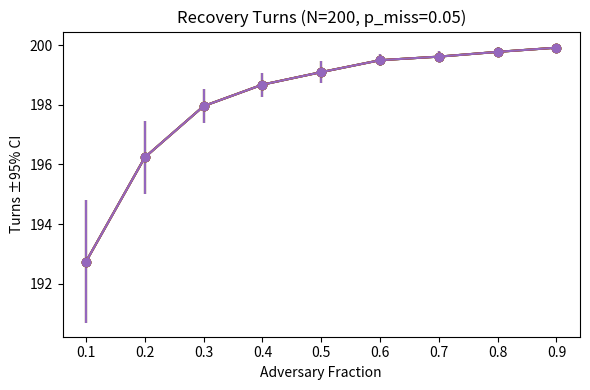
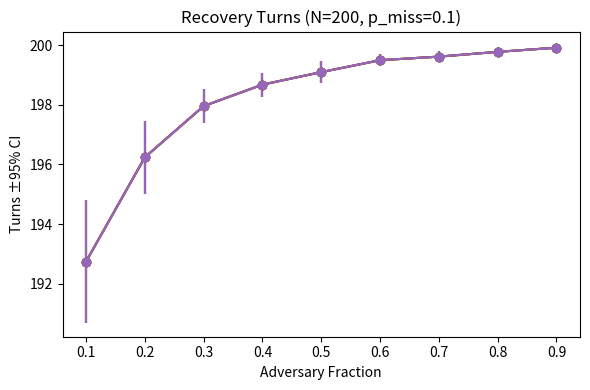
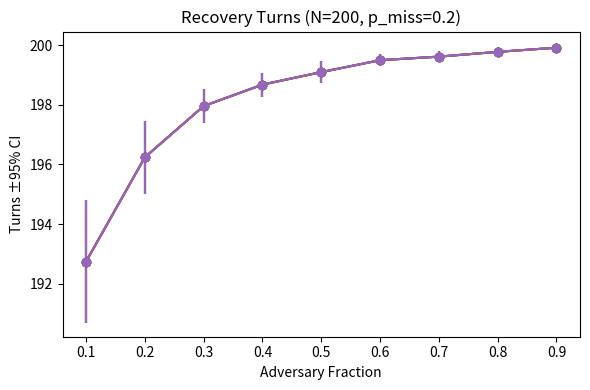
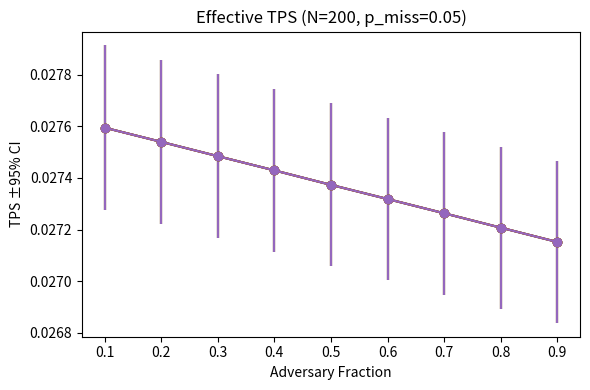
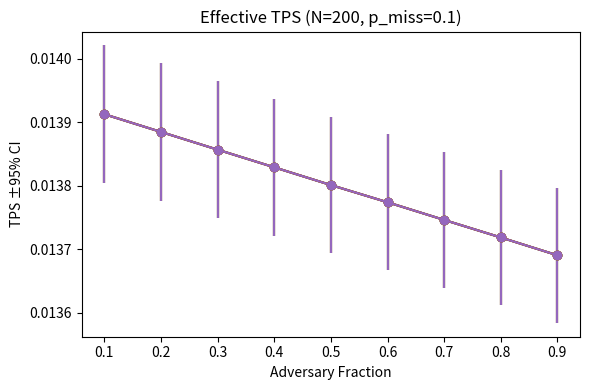
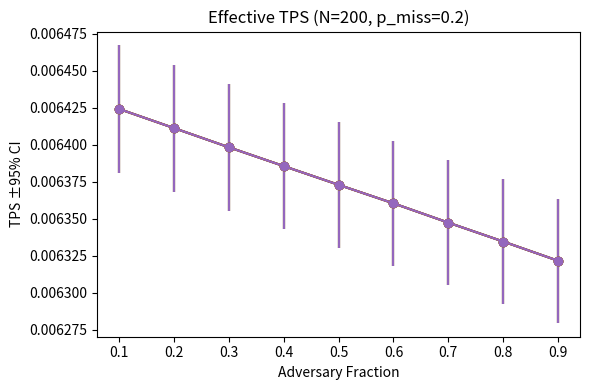

Reproduce these figures in Python, in order.
import random
import pandas as pd
import numpy as np
import matplotlib.pyplot as plt
from collections import deque

# Proof-of-Queue simulation suite with file output for both recovery and TPS plots

def simulate_queue(N,
                   adv_fraction,
                   strategy,     # 'self', 'random', 'withhold', 'invalid', 'fake'
                   p_miss=0.1,
                   publish_delay=5,
                   block_timeout=600,
                   max_turns=None,
                   seed=None,
                   debug=False):
    """
    Simulate PoQ with time accounting and optional fixed-duration.
    Returns: honest_blocks, fork_count, timeout_count, invalid_count,
             effective_tps, turns, malicious_remaining
    """
    if seed is not None:
        random.seed(seed)
        np.random.seed(seed)

    initial_mal = int(N * adv_fraction)
    queue = deque(['M'] * initial_mal + ['H'] * (N - initial_mal))
    random.shuffle(queue)
    malicious_remaining = initial_mal

    honest_blocks = 0
    fork_count = timeout_count = invalid_count = 0
    ejected_since_last_honest = 0
    total_time = 0.0
    turns = 0

    while True:
        if max_turns is not None and turns >= max_turns:
            break
        if max_turns is None and malicious_remaining == 0:
            break
        if not queue:
            break

        publisher = queue.popleft()
        turns += 1

        if random.random() < p_miss:
            timeout_count += 1
            fork_count += 1
            total_time += block_timeout
            if publisher == 'M':
                malicious_remaining -= 1
            ejected_since_last_honest += 1
            continue

        total_time += publish_delay
        if publisher == 'H':
            honest_blocks += 1
            queue.extend(['H'] * (1 + ejected_since_last_honest))
            ejected_since_last_honest = 0
        else:
            if strategy == 'withhold':
                fork_count += 1
            elif strategy in ('invalid', 'fake'):
                invalid_count += 1
            malicious_remaining -= 1
            ejected_since_last_honest += 1

    effective_tps = honest_blocks / total_time if total_time > 0 else 0
    return honest_blocks, fork_count, timeout_count, invalid_count, effective_tps, turns, malicious_remaining


def evaluate_poq(recovery_mode=True, max_turns=10000):
    """Evaluate PoQ and save plots for recovery and TPS."""
    N_list = [200]
    adv_fracs = np.arange(0.1,1.0,0.1)
    p_miss_list = [0.05,0.1,0.2]
    strategies = ['self','random','withhold','invalid','fake']
    n_runs = 50

    for N in N_list:
        for p_miss in p_miss_list:
            # collect stats per (adv_frac, strategy)
            stats = {(f, strat): None for f in adv_fracs for strat in strategies}
            for f in adv_fracs:
                for strat in strategies:
                    runs = [simulate_queue(N,f,strat,
                                            p_miss=p_miss,
                                            publish_delay=5,
                                            block_timeout=600,
                                            max_turns=(None if recovery_mode else max_turns),
                                            seed=i)
                            for i in range(n_runs)]
                    df = pd.DataFrame(runs,
                                      columns=['honest','forks','timeouts','invalids','tps','turns','mal_rem'])
                    metric = 'turns' if recovery_mode else 'tps'
                    mean_val = df[metric].mean()
                    ci_val = 1.96 * df[metric].std() / np.sqrt(n_runs)
                    stats[(f,strat)] = (mean_val, ci_val)

            # save recovery or TPS plot
            title = 'Recovery Turns' if recovery_mode else 'Effective TPS'
            ylabel = 'Turns ±95% CI' if recovery_mode else 'TPS ±95% CI'
            plt.figure(figsize=(6,4))
            for strat in strategies:
                xs = []
                ys = []
                yerrs = []
                for f in adv_fracs:
                    mean_val, ci_val = stats[(f,strat)]
                    xs.append(f); ys.append(mean_val); yerrs.append(ci_val)
                plt.errorbar(xs, ys, yerr=yerrs, marker='o')
            plt.title(f"{title} (N={N}, p_miss={p_miss})")
            plt.xlabel("Adversary Fraction")
            plt.ylabel(ylabel)
            plt.tight_layout()
            fname = f"{title.replace(' ','_')}_N{N}_p{int(p_miss*100)}.png"
            plt.savefig(fname)
            plt.close()

if __name__ == '__main__':
    evaluate_poq(recovery_mode=True)
    evaluate_poq(recovery_mode=False)
